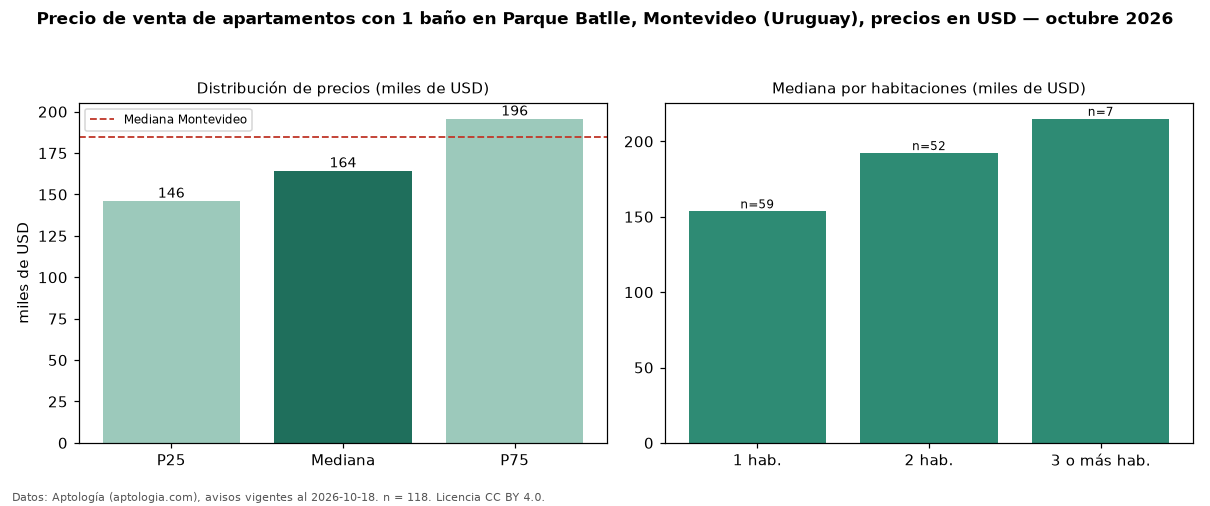

Values plotted in this chart, from the file beside it:
seccion, metrica, valor, moneda, n
filtro, ban1, con 1 baño, , 118
precio, p25, 146115, USD, 118
precio, mediana, 164412, USD, 118
precio, p75, 195712, USD, 118
precio, minimo, 75000, USD, 118
precio, maximo, 363000, USD, 118
m2, mediana_precio_m2, 3017, USD, 109
m2, area_mediana_m2, 53.0, m2, 109
banos, mediana_banos, 1.0, , 
parqueadero, pct_con_parqueadero, 100.0, %, 31
habitaciones, 1, 153593, USD, 59
habitaciones, 2, 192250, USD, 52
habitaciones, 3+, 215000, USD, 7
ciudad, mediana_ciudad_referencia, 185000, USD, 
ciudad, mediana_m2_ciudad, 3040, USD, 
fuente, fecha_datos, 2026-10-18, , 
fuente, atribucion, https://www.aptologia.com/uy/venta/monte…, , 
fuente, licencia, CC BY 4.0, , 
